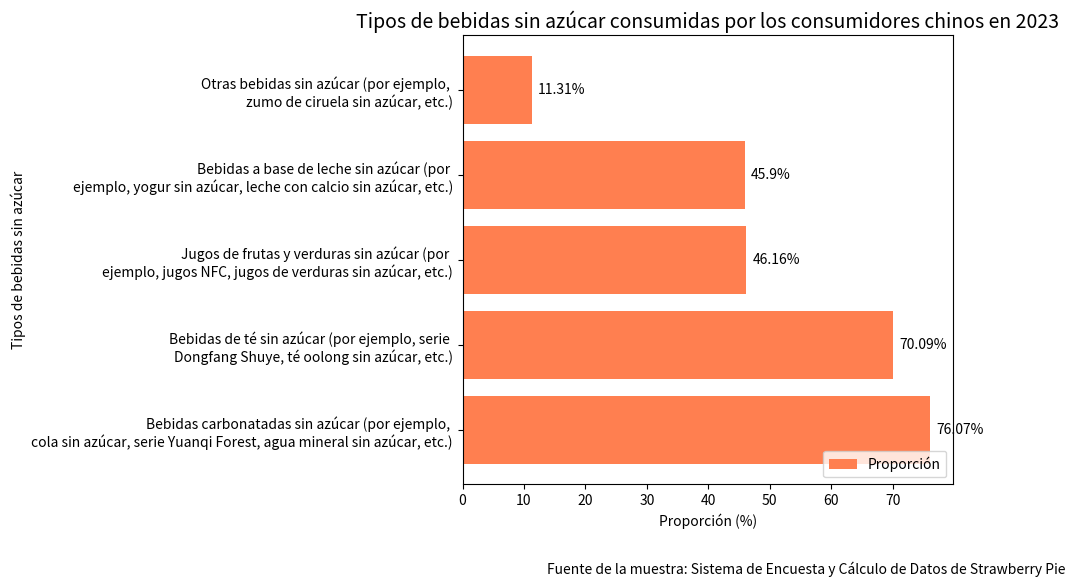

Write Python code to recreate this figure.
import matplotlib.pyplot as plt
import numpy as np

# Preparación de datos
tipos_de_bebidas = [
    "Bebidas carbonatadas sin azúcar (por ejemplo, \ncola sin azúcar, serie Yuanqi Forest, agua mineral sin azúcar, etc.)",
    "Bebidas de té sin azúcar (por ejemplo, serie \nDongfang Shuye, té oolong sin azúcar, etc.)",
    "Jugos de frutas y verduras sin azúcar (por \nejemplo, jugos NFC, jugos de verduras sin azúcar, etc.)",
    "Bebidas a base de leche sin azúcar (por \nejemplo, yogur sin azúcar, leche con calcio sin azúcar, etc.)",
    "Otras bebidas sin azúcar (por ejemplo, \nzumo de ciruela sin azúcar, etc.)"
]
proporciones = [76.07, 70.09, 46.16, 45.90, 11.31]  # Proporción (%)

x = np.arange(len(tipos_de_bebidas))

fig, ax = plt.subplots(figsize=(10, 6))

# Dibujar un gráfico de barras horizontales
barras = ax.barh(x, proporciones, color='coral')
ax.set_title('Tipos de bebidas sin azúcar consumidas por los consumidores chinos en 2023', fontsize=14)
ax.set_xlabel('Proporción (%)')
ax.set_ylabel('Tipos de bebidas sin azúcar')
ax.set_yticks(x)
ax.set_yticklabels(tipos_de_bebidas)

# Añadir anotaciones numéricas
for i, proporcion in enumerate(proporciones):
    ax.text(proporcion + 1, i, f'{proporcion}%', ha='left', va='center', color='black')

# Añadir una leyenda y descripción de la fuente de la muestra
ax.legend(barras, ['Proporción'], loc='lower right')
ax.text(0.7, -0.2, 'Fuente de la muestra: Sistema de Encuesta y Cálculo de Datos de Strawberry Pie', 
        fontsize=10, ha='center', transform=ax.transAxes)

plt.tight_layout()
plt.show()
